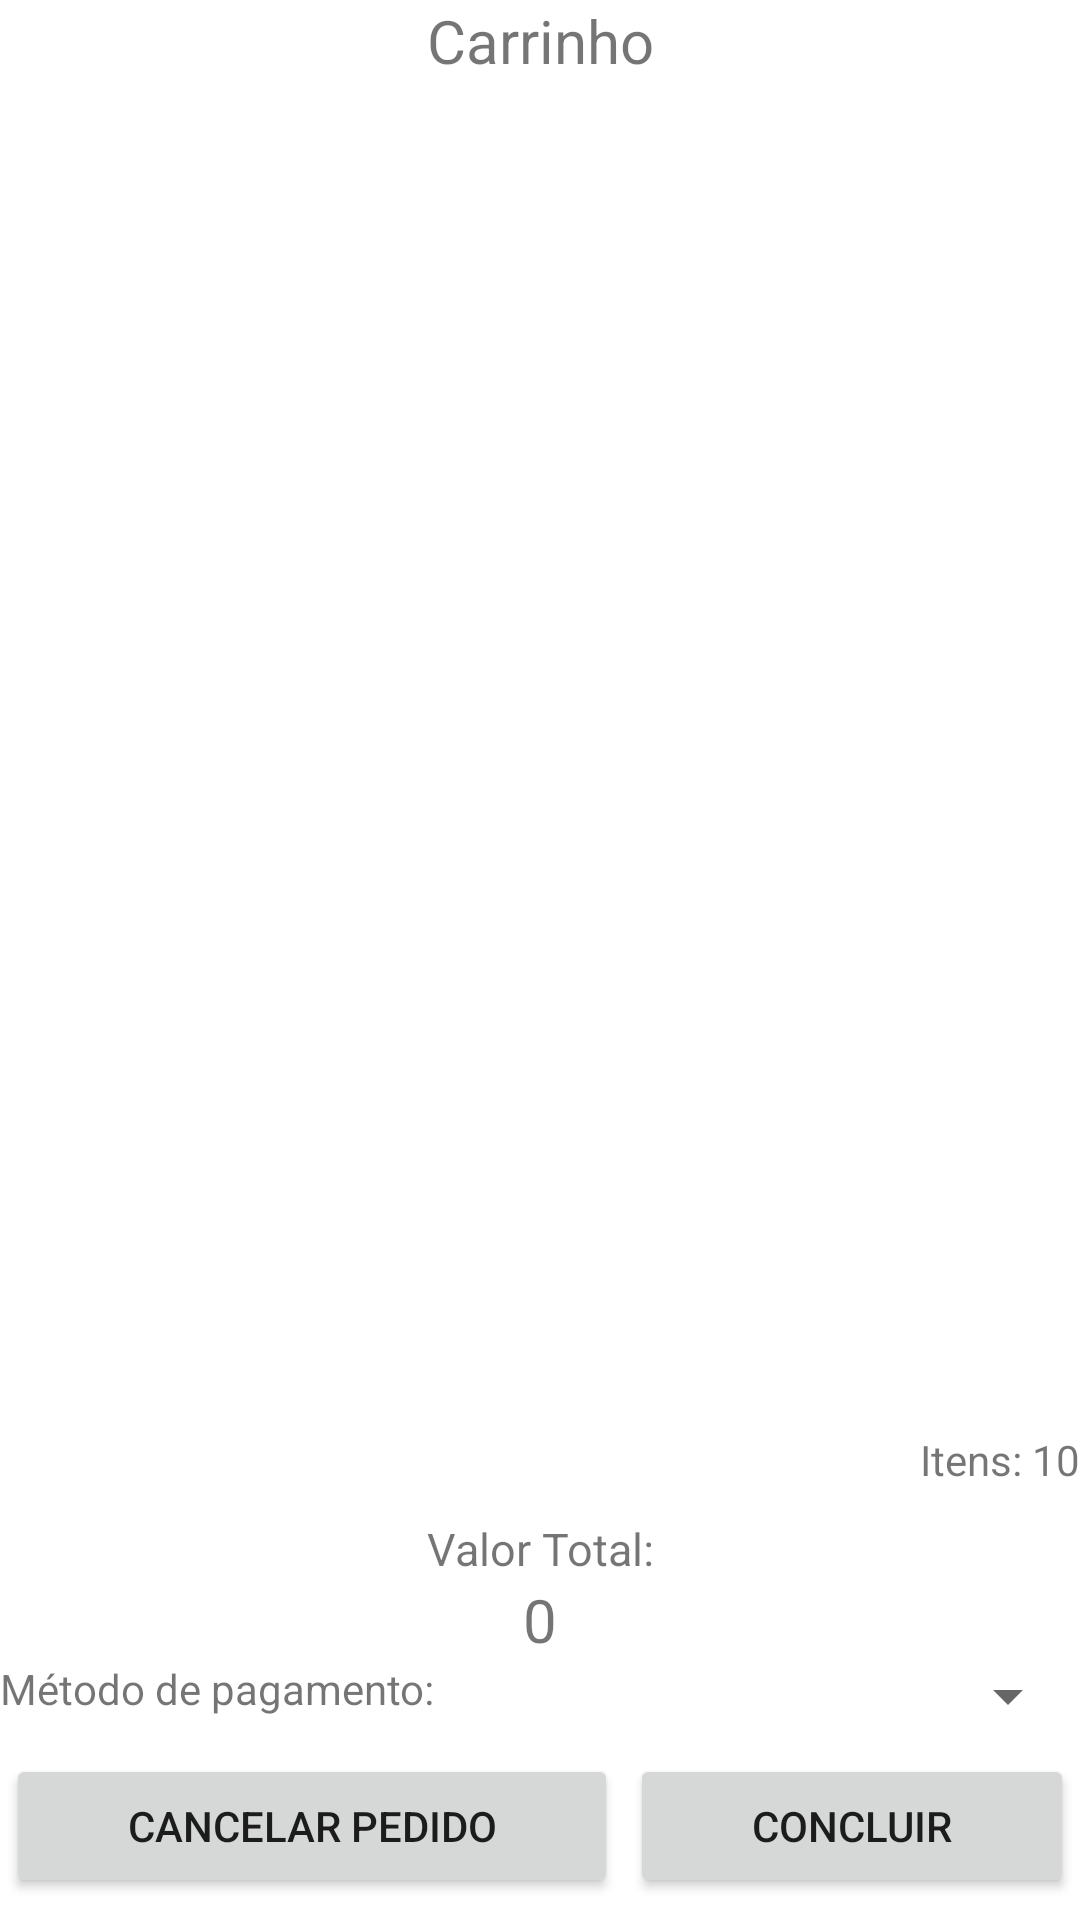

Layout XML and referenced resources for this Android screen:
<!-- AndroidManifest.xml: application theme Theme.Evo_Menu -->
<!-- res/layout/activity_realizar_pagamento.xml -->
<?xml version="1.0" encoding="utf-8"?>
<LinearLayout xmlns:android="http://schemas.android.com/apk/res/android"
    xmlns:app="http://schemas.android.com/apk/res-auto"
    xmlns:tools="http://schemas.android.com/tools"
    android:layout_width="match_parent"
    android:layout_height="match_parent"
    android:orientation="vertical"
    tools:context=".Views.RealizarPagamento">

    <TextView
        android:id="@+id/textView11"
        android:layout_width="match_parent"
        android:layout_height="wrap_content"
        android:text="Carrinho"
        android:textAlignment="center"
        android:textSize="20sp"
        android:textStyle="normal" />

    <ListView
        android:id="@+id/lvItensPedido"
        android:layout_width="match_parent"
        android:layout_height="450dp" />

    <LinearLayout
        android:layout_width="match_parent"
        android:layout_height="match_parent"
        android:orientation="vertical">

        <TextView
            android:id="@+id/tvItensTotaisPagamento"
            android:layout_width="match_parent"
            android:layout_height="wrap_content"
            android:text="Itens: 10"
            android:textAlignment="textEnd"
            android:textSize="14sp" />

        <TextView
            android:id="@+id/textView13"
            android:layout_width="match_parent"
            android:layout_height="wrap_content"
            android:layout_marginTop="10dp"
            android:text="Valor Total:"
            android:textAlignment="center"
            android:textSize="15sp" />

        <TextView
            android:id="@+id/tvValorTotalPagamentos"
            android:layout_width="match_parent"
            android:layout_height="wrap_content"
            android:text="0"
            android:textAlignment="center"
            android:textSize="20sp" />

        <LinearLayout
            android:layout_width="match_parent"
            android:layout_height="wrap_content"
            android:orientation="horizontal">

            <TextView
                android:id="@+id/textView17"
                android:layout_width="wrap_content"
                android:layout_height="wrap_content"
                android:layout_weight="1"
                android:text="Método de pagamento:" />

            <Spinner
                android:id="@+id/spMetodosPagamento"
                android:layout_width="200dp"
                android:layout_height="wrap_content" />
        </LinearLayout>

        <LinearLayout
            android:layout_width="match_parent"
            android:layout_height="match_parent"
            android:gravity="center"
            android:orientation="horizontal">

            <Button
                android:id="@+id/btnCancelarPedidoPagamento"
                android:layout_width="wrap_content"
                android:layout_height="wrap_content"
                android:layout_marginLeft="2dp"
                android:layout_marginRight="2dp"
                android:layout_weight="1"
                android:text="Cancelar pedido" />

            <Button
                android:id="@+id/btnConcluirPagamento"
                android:layout_width="wrap_content"
                android:layout_height="wrap_content"
                android:layout_marginLeft="2dp"
                android:layout_marginRight="2dp"
                android:layout_weight="1"
                android:text="Concluir" />
        </LinearLayout>
    </LinearLayout>
</LinearLayout>
<!-- resources referenced by this layout -->
<resources>
  <style name="Theme.Evo_Menu" parent="Theme.MaterialComponents.DayNight.DarkActionBar">
          
          <item name="colorPrimary">@color/purple_500</item>
          <item name="colorPrimaryVariant">@color/purple_700</item>
          <item name="colorOnPrimary">@color/white</item>
          
          <item name="colorSecondary">@color/teal_200</item>
          <item name="colorSecondaryVariant">@color/teal_700</item>
          <item name="colorOnSecondary">@color/black</item>
          
          <item name="android:statusBarColor">?attr/colorPrimaryVariant</item>
          
      </style>
  <color name="purple_500">#FF6200EE</color>
  <color name="purple_700">#FF3700B3</color>
  <color name="white">#FFFFFFFF</color>
  <color name="teal_200">#FF03DAC5</color>
  <color name="teal_700">#FF018786</color>
  <color name="black">#FF000000</color>
</resources>
